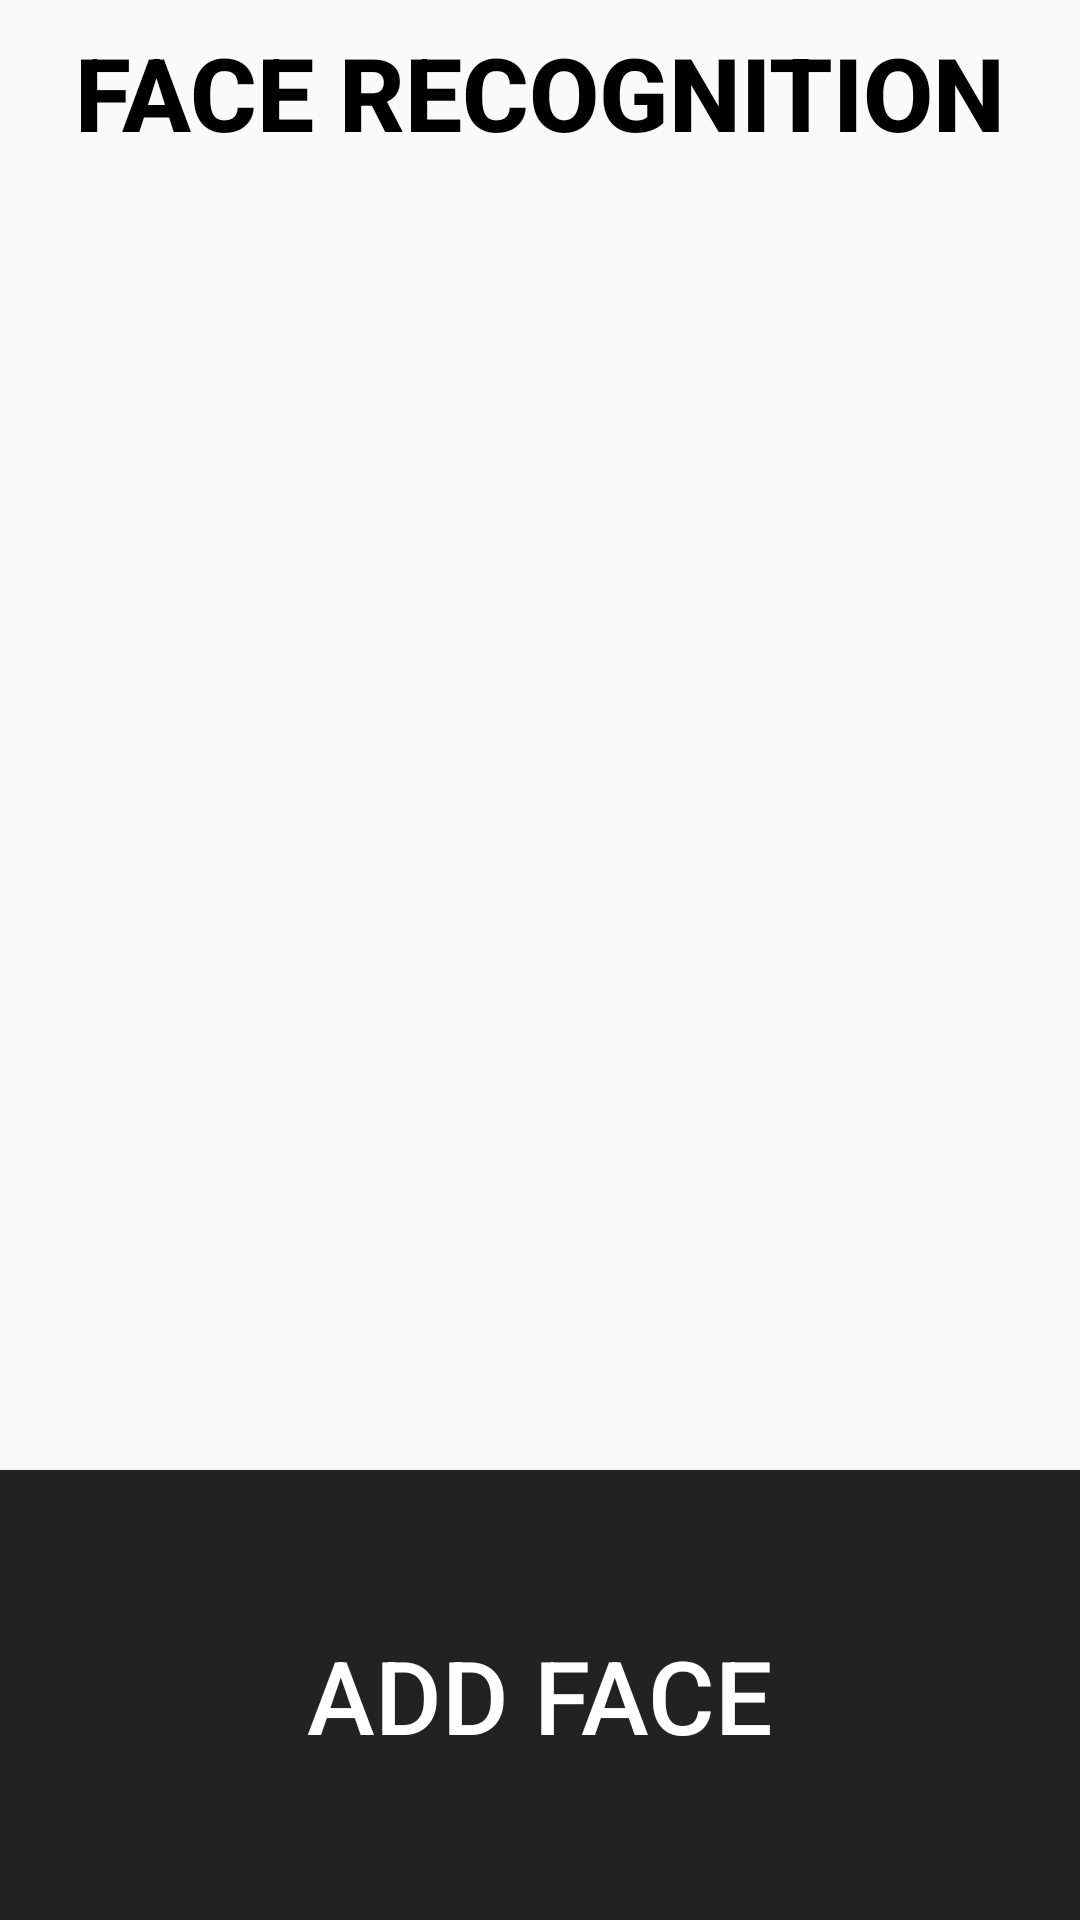

Layout XML and referenced resources for this Android screen:
<!-- AndroidManifest.xml: application theme AppTheme.ObjectDetection -->
<!-- res/layout/activity_face.xml -->
<?xml version="1.0" encoding="utf-8"?>
<androidx.constraintlayout.widget.ConstraintLayout xmlns:android="http://schemas.android.com/apk/res/android"
    xmlns:app="http://schemas.android.com/apk/res-auto"
    xmlns:tools="http://schemas.android.com/tools"
    android:layout_width="match_parent"
    android:layout_height="match_parent"
    tools:context=".Face">

    <TextView
        android:id="@+id/textView"
        android:layout_width="wrap_content"
        android:layout_height="wrap_content"
        android:layout_marginTop="8dp"
        android:fontFamily="sans-serif-medium"
        android:text="@string/face_recognition"
        android:textColor="#000000"
        android:textSize="34sp"
        android:textStyle="bold"
        app:layout_constraintBottom_toBottomOf="parent"
        app:layout_constraintEnd_toEndOf="parent"
        app:layout_constraintStart_toStartOf="parent"
        app:layout_constraintTop_toTopOf="parent"
        app:layout_constraintVertical_bias="0.0" />

    <Button
        android:id="@+id/button3"
        android:layout_width="match_parent"
        android:layout_height="150dp"
        android:background="@color/tfe_color_primary"
        android:text="@string/add_face"
        android:textColor="#FFFFFF"
        android:textSize="34sp"
        app:layout_constraintBottom_toBottomOf="parent"
        app:layout_constraintEnd_toEndOf="parent"
        app:layout_constraintStart_toStartOf="parent" />
</androidx.constraintlayout.widget.ConstraintLayout>
<!-- resources referenced by this layout -->
<resources>
  <color name="tfe_color_primary">#222222</color>
  <string name="add_face">ADD FACE</string>
  <string name="face_recognition">FACE RECOGNITION</string>
  <style name="AppTheme.ObjectDetection" parent="Theme.AppCompat.Light.NoActionBar">
          
          <item name="colorPrimary">@color/tfe_color_primary</item>
          <item name="colorPrimaryDark">@color/tfe_color_primary</item>
          <item name="colorAccent">@color/tfe_color_accent</item>
      </style>
  <color name="tfe_color_accent">#425066</color>
</resources>
